Dataset: bwcracks (GitHub, seoho926/art-forgery-craquelure). Classes: Dutch, Flemish.

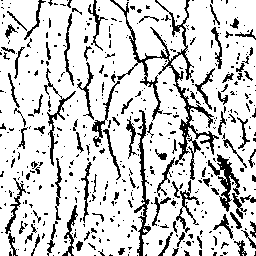
Label: Flemish

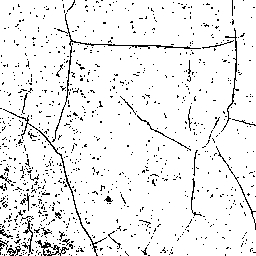
Label: Flemish

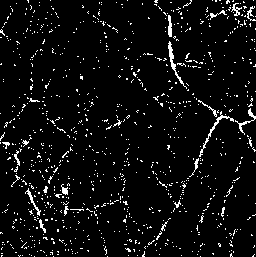
Label: Dutch

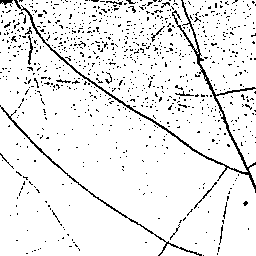
Label: Dutch

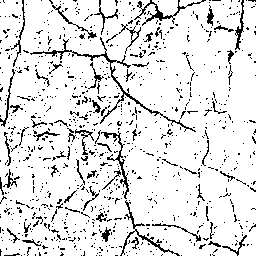
Label: Flemish

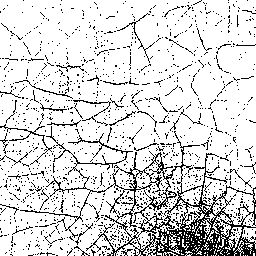
Label: Dutch
